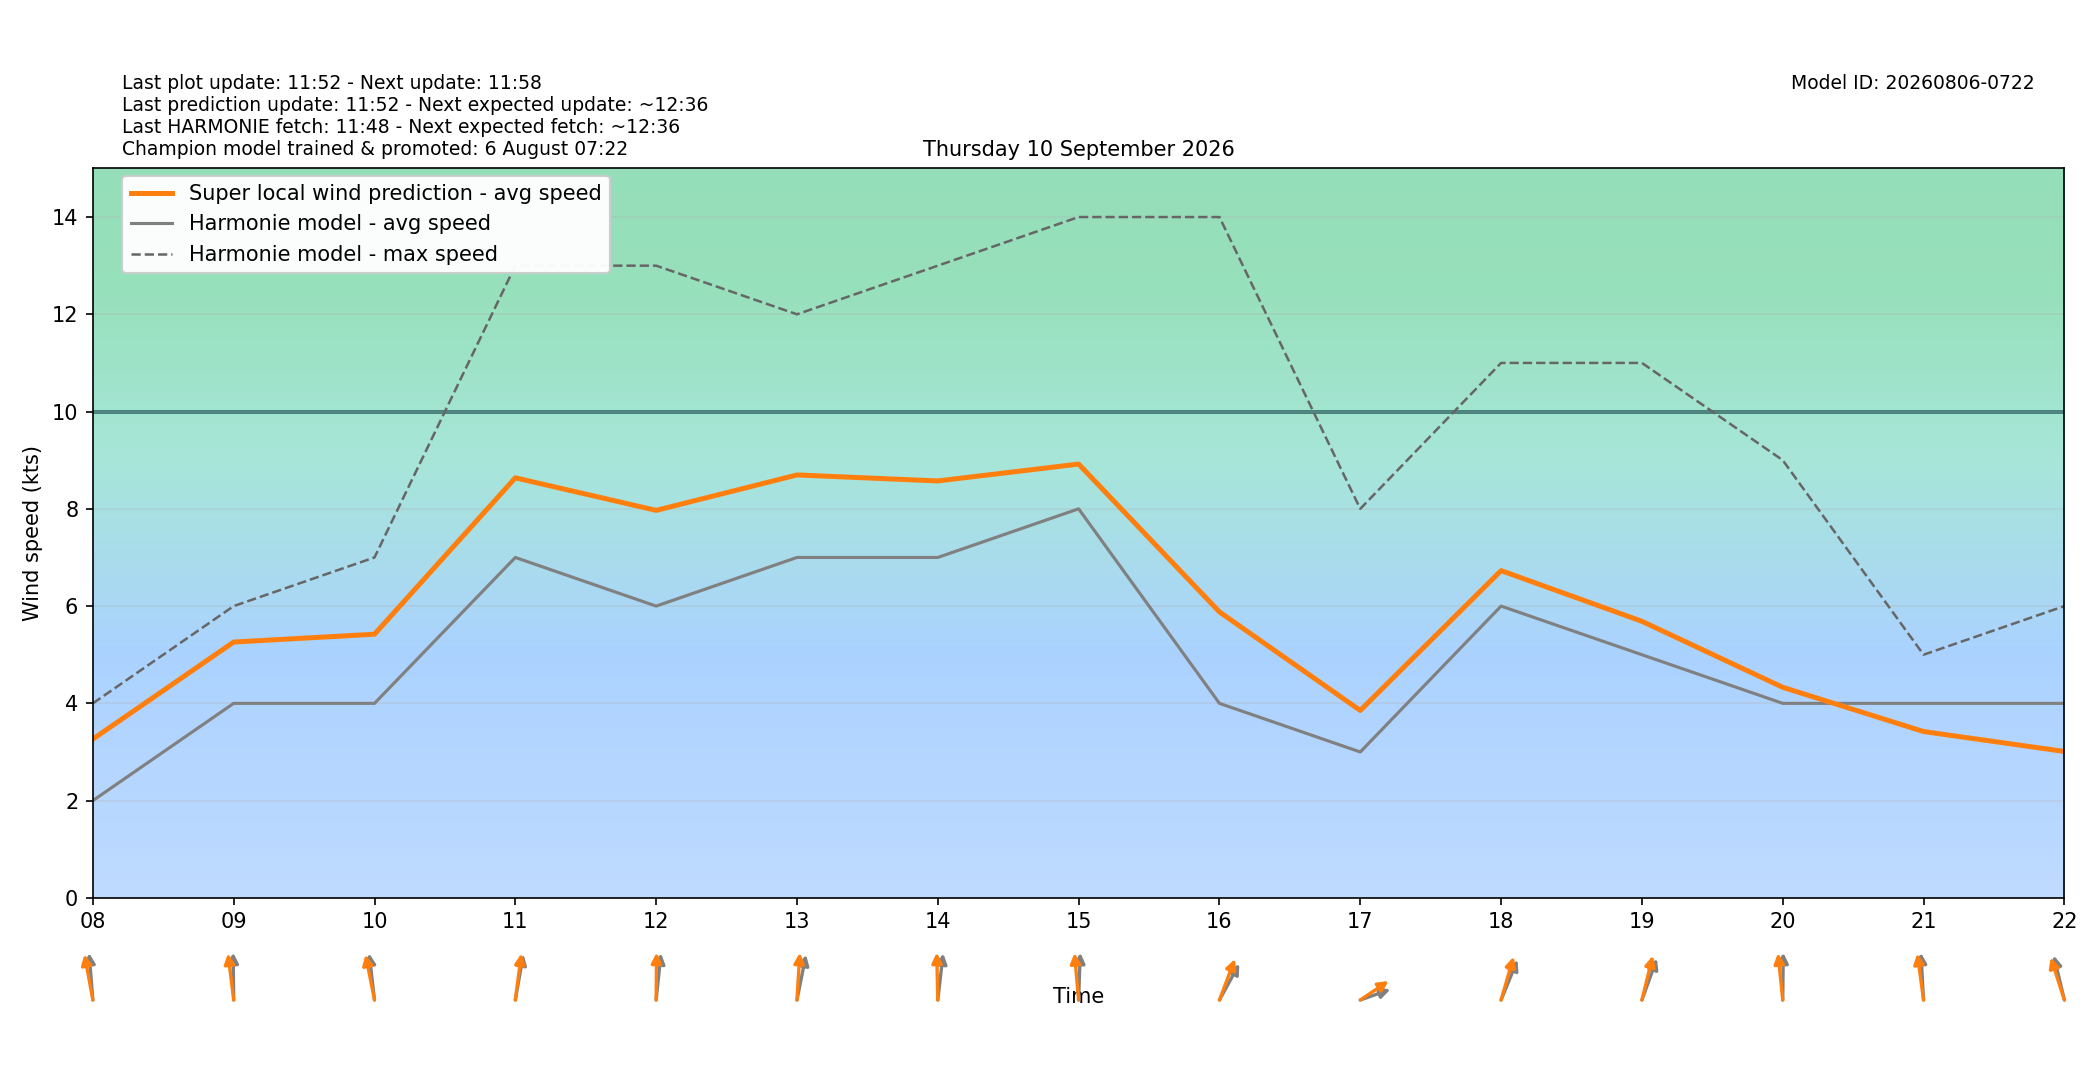

The table this chart was drawn from, first rows:
target_time_utc, target_time_local, hour_utc, hour_local, forecast_wind_speed, forecast_wind_min, forecast_wind_max, lstm_pred_wind_speed, delta_speed_lstm_minus_forecast, forecast_wind_dir_deg, lstm_pred_wind_dir_deg, delta_dir_lstm_minus_forecast
2026-09-09T22:00:00Z, 2026-09-10T00:00:00+0200, 22, 00, 6.0, 6.0, 11.0, 4.652, -1.348, 309.0, 304.2, -4.838
2026-09-09T23:00:00Z, 2026-09-10T01:00:00+0200, 23, 01, 6.0, 6.0, 12.0, 4.738, -1.262, 313.0, 308.2, -4.844
2026-09-10T00:00:00Z, 2026-09-10T02:00:00+0200, 00, 02, 4.0, 4.0, 10.0, 3.393, -0.6066, 299.0, 293, -5.98
2026-09-10T01:00:00Z, 2026-09-10T03:00:00+0200, 01, 03, 6.0, 6.0, 9.0, 4.585, -1.415, 307.0, 300.6, -6.35
2026-09-10T02:00:00Z, 2026-09-10T04:00:00+0200, 02, 04, 6.0, 6.0, 10.0, 4.751, -1.249, 314.0, 308.2, -5.784
2026-09-10T03:00:00Z, 2026-09-10T05:00:00+0200, 03, 05, 3.0, 3.0, 10.0, 3.231, 0.2312, 300.0, 293.1, -6.88
2026-09-10T04:00:00Z, 2026-09-10T06:00:00+0200, 04, 06, 3.0, 3.0, 5.0, 3.052, 0.05247, 157.0, 151.8, -5.152
2026-09-10T05:00:00Z, 2026-09-10T07:00:00+0200, 05, 07, 3.0, 3.0, 5.0, 4.274, 1.274, 222.0, 214.4, -7.623
2026-09-10T06:00:00Z, 2026-09-10T08:00:00+0200, 06, 08, 2.0, 2.0, 4.0, 3.265, 1.265, 173.0, 164.3, -8.714
2026-09-10T07:00:00Z, 2026-09-10T09:00:00+0200, 07, 09, 4.0, 4.0, 6.0, 5.26, 1.26, 179.0, 169.4, -9.58
2026-09-10T08:00:00Z, 2026-09-10T10:00:00+0200, 08, 10, 4.0, 4.0, 7.0, 5.421, 1.421, 170.0, 163.2, -6.833
2026-09-10T09:00:00Z, 2026-09-10T11:00:00+0200, 09, 11, 7.0, 7.0, 13.0, 8.637, 1.637, 195.0, 191.3, -3.663
2026-09-10T10:00:00Z, 2026-09-10T12:00:00+0200, 10, 12, 6.0, 6.0, 13.0, 7.968, 1.968, 189.0, 180.7, -8.251
2026-09-10T11:00:00Z, 2026-09-10T13:00:00+0200, 11, 13, 7.0, 7.0, 12.0, 8.697, 1.697, 197.0, 185.3, -11.73
2026-09-10T12:00:00Z, 2026-09-10T14:00:00+0200, 12, 14, 7.0, 7.0, 13.0, 8.573, 1.573, 190.0, 178, -11.98
2026-09-10T13:00:00Z, 2026-09-10T15:00:00+0200, 13, 15, 8.0, 8.0, 14.0, 8.92, 0.9204, 183.0, 172.3, -10.74
2026-09-10T14:00:00Z, 2026-09-10T16:00:00+0200, 14, 16, 4.0, 4.0, 14.0, 5.88, 1.88, 220.0, 210, -9.951
2026-09-10T15:00:00Z, 2026-09-10T17:00:00+0200, 15, 17, 3.0, 3.0, 8.0, 3.854, 0.854, 257.0, 246.3, -10.71
2026-09-10T16:00:00Z, 2026-09-10T18:00:00+0200, 16, 18, 6.0, 6.0, 11.0, 6.729, 0.7293, 212.0, 203.9, -8.079
2026-09-10T17:00:00Z, 2026-09-10T19:00:00+0200, 17, 19, 5.0, 5.0, 11.0, 5.687, 0.6871, 209.0, 200.7, -8.311
2026-09-10T18:00:00Z, 2026-09-10T20:00:00+0200, 18, 20, 4.0, 4.0, 9.0, 4.33, 0.3299, 181.0, 171.2, -9.786
2026-09-10T19:00:00Z, 2026-09-10T21:00:00+0200, 19, 21, 4.0, 4.0, 5.0, 3.42, -0.5796, 175.0, 168.4, -6.612
2026-09-10T20:00:00Z, 2026-09-10T22:00:00+0200, 20, 22, 4.0, 4.0, 6.0, 3.011, -0.9893, 160.0, 153.8, -6.211
2026-09-10T21:00:00Z, 2026-09-10T23:00:00+0200, 21, 23, 4.0, 4.0, 6.0, 2.892, -1.108, 162.0, 154, -7.951
